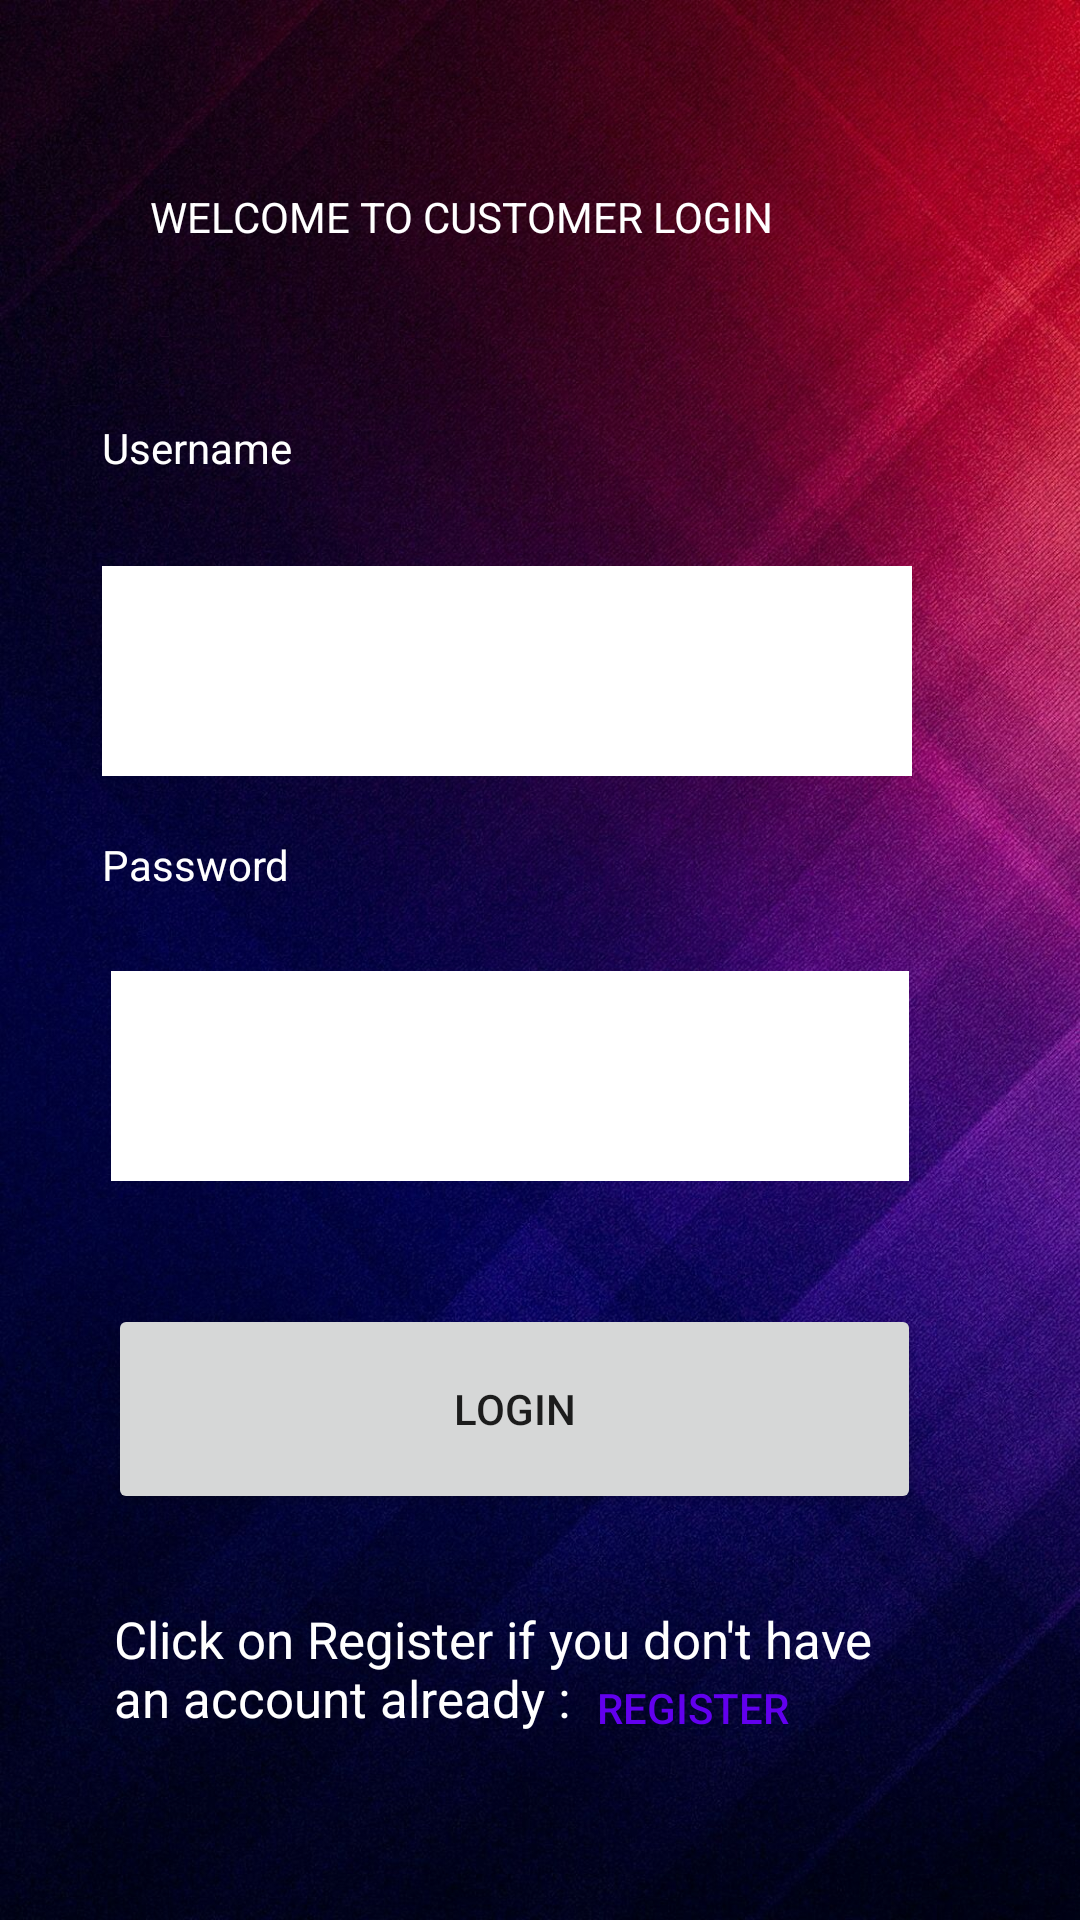

Layout XML and referenced resources for this Android screen:
<!-- AndroidManifest.xml: application theme Theme.SalonSD -->
<!-- res/layout/activity_customer_login.xml -->
<?xml version="1.0" encoding="utf-8"?>
<androidx.constraintlayout.widget.ConstraintLayout xmlns:android="http://schemas.android.com/apk/res/android"
    xmlns:app="http://schemas.android.com/apk/res-auto"
    xmlns:tools="http://schemas.android.com/tools"
    android:layout_width="match_parent"
    android:layout_height="match_parent"
    android:background="@drawable/wall2"
    tools:context=".customerLogin">

    <TextView
        android:id="@+id/textView9"
        android:layout_width="wrap_content"
        android:layout_height="wrap_content"
        android:layout_marginStart="16dp"
        android:layout_marginTop="98dp"
        android:layout_marginBottom="58dp"
        android:text="WELCOME TO CUSTOMER LOGIN"
        android:textColor="@color/white"
        app:layout_constraintBottom_toTopOf="@+id/textView2"
        app:layout_constraintStart_toStartOf="@+id/textView2"
        app:layout_constraintTop_toTopOf="parent" />

    <EditText
        android:id="@+id/txtUserName"
        android:layout_width="270dp"
        android:layout_height="70dp"
        android:layout_marginEnd="56dp"
        android:layout_marginBottom="20dp"
        android:background="@color/white"
        android:ems="10"
        android:inputType="textPersonName"
        android:drawableStart="@drawable/ic_baseline_account_circle_24"
        app:layout_constraintBottom_toTopOf="@+id/textView3"
        app:layout_constraintEnd_toEndOf="parent"
        app:layout_constraintTop_toBottomOf="@+id/textView2" />

    <EditText
        android:id="@+id/txtPassword"
        android:layout_width="0dp"
        android:layout_height="70dp"
        android:layout_marginStart="1dp"
        android:layout_marginEnd="1dp"
        android:layout_marginBottom="41dp"
        android:background="@color/white"
        android:ems="10"
        android:inputType="textPassword"
        android:drawableStart="@drawable/ic_baseline_lock_24"
        android:drawableLeft="@drawable/ic_baseline_lock_24"
        app:layout_constraintBottom_toTopOf="@+id/btnLogin"
        app:layout_constraintEnd_toEndOf="@+id/txtUserName"
        app:layout_constraintStart_toStartOf="@+id/btnLogin"
        app:layout_constraintTop_toBottomOf="@+id/textView3" />

    <Button
        android:id="@+id/btnLogin"
        android:layout_width="271dp"
        android:layout_height="70dp"
        android:layout_marginEnd="53dp"
        android:layout_marginBottom="23dp"
        android:onClick="onLogin"
        android:text="Login"
        app:layout_constraintBottom_toTopOf="@+id/btnRegister"
        app:layout_constraintEnd_toEndOf="parent"
        app:layout_constraintTop_toBottomOf="@+id/txtPassword" />

    <TextView
        android:id="@+id/textView2"
        android:layout_width="wrap_content"
        android:layout_height="wrap_content"
        android:layout_marginBottom="30dp"
        android:text="Username"
        android:textColor="@color/white"
        app:layout_constraintBottom_toTopOf="@+id/txtUserName"
        app:layout_constraintStart_toStartOf="@+id/txtUserName"
        app:layout_constraintTop_toBottomOf="@+id/textView9" />

    <TextView
        android:id="@+id/textView3"
        android:layout_width="wrap_content"
        android:layout_height="wrap_content"
        android:layout_marginBottom="26dp"
        android:text="Password"
        android:textColor="@color/white"
        app:layout_constraintBottom_toTopOf="@+id/txtPassword"
        app:layout_constraintStart_toStartOf="@+id/txtUserName"
        app:layout_constraintTop_toBottomOf="@+id/txtUserName" />

    <Button
        android:id="@+id/btnRegister"
        android:layout_width="106dp"
        android:layout_height="83dp"
        android:layout_marginEnd="16dp"
        android:layout_marginBottom="65dp"
        android:background="@android:color/transparent"
        android:onClick="onLoginRegister"
        android:text="Register"
        android:textColor="@color/purple_500"
        android:textSize="14dp"
        app:layout_constraintBottom_toBottomOf="parent"
        app:layout_constraintEnd_toEndOf="@+id/textView20"
        app:layout_constraintTop_toBottomOf="@+id/btnLogin" />

    <TextView
        android:id="@+id/textView20"
        android:layout_width="262dp"
        android:layout_height="68dp"
        android:layout_marginStart="2dp"
        android:layout_marginTop="11dp"
        android:layout_marginBottom="11dp"
        android:text="Click on Register if you don't have an account already :"
        android:textColor="@color/white"
        android:textSize="17dp"
        app:layout_constraintBottom_toBottomOf="@+id/btnRegister"
        app:layout_constraintStart_toStartOf="@+id/btnLogin"
        app:layout_constraintTop_toTopOf="@+id/btnRegister" />

</androidx.constraintlayout.widget.ConstraintLayout>
<!-- resources referenced by this layout -->
<resources>
  <color name="purple_500">#FF6200EE</color>
  <color name="white">#FFFFFFFF</color>
  <!-- drawable wall2: jpg bitmap (drawable, 292808 bytes) -->
  <style name="Theme.SalonSD" parent="Theme.MaterialComponents.DayNight.DarkActionBar">
          
          <item name="colorPrimary">@color/purple_500</item>
          <item name="colorPrimaryVariant">@color/purple_700</item>
          <item name="colorOnPrimary">@color/white</item>
          
          <item name="colorSecondary">@color/teal_200</item>
          <item name="colorSecondaryVariant">@color/teal_700</item>
          <item name="colorOnSecondary">@color/black</item>
          
          <item name="android:statusBarColor" tools:targetApi="l">?attr/colorPrimaryVariant</item>
          
      </style>
  <color name="purple_700">#FF3700B3</color>
  <color name="teal_200">#FF03DAC5</color>
  <color name="teal_700">#FF018786</color>
  <color name="black">#FF000000</color>
</resources>
